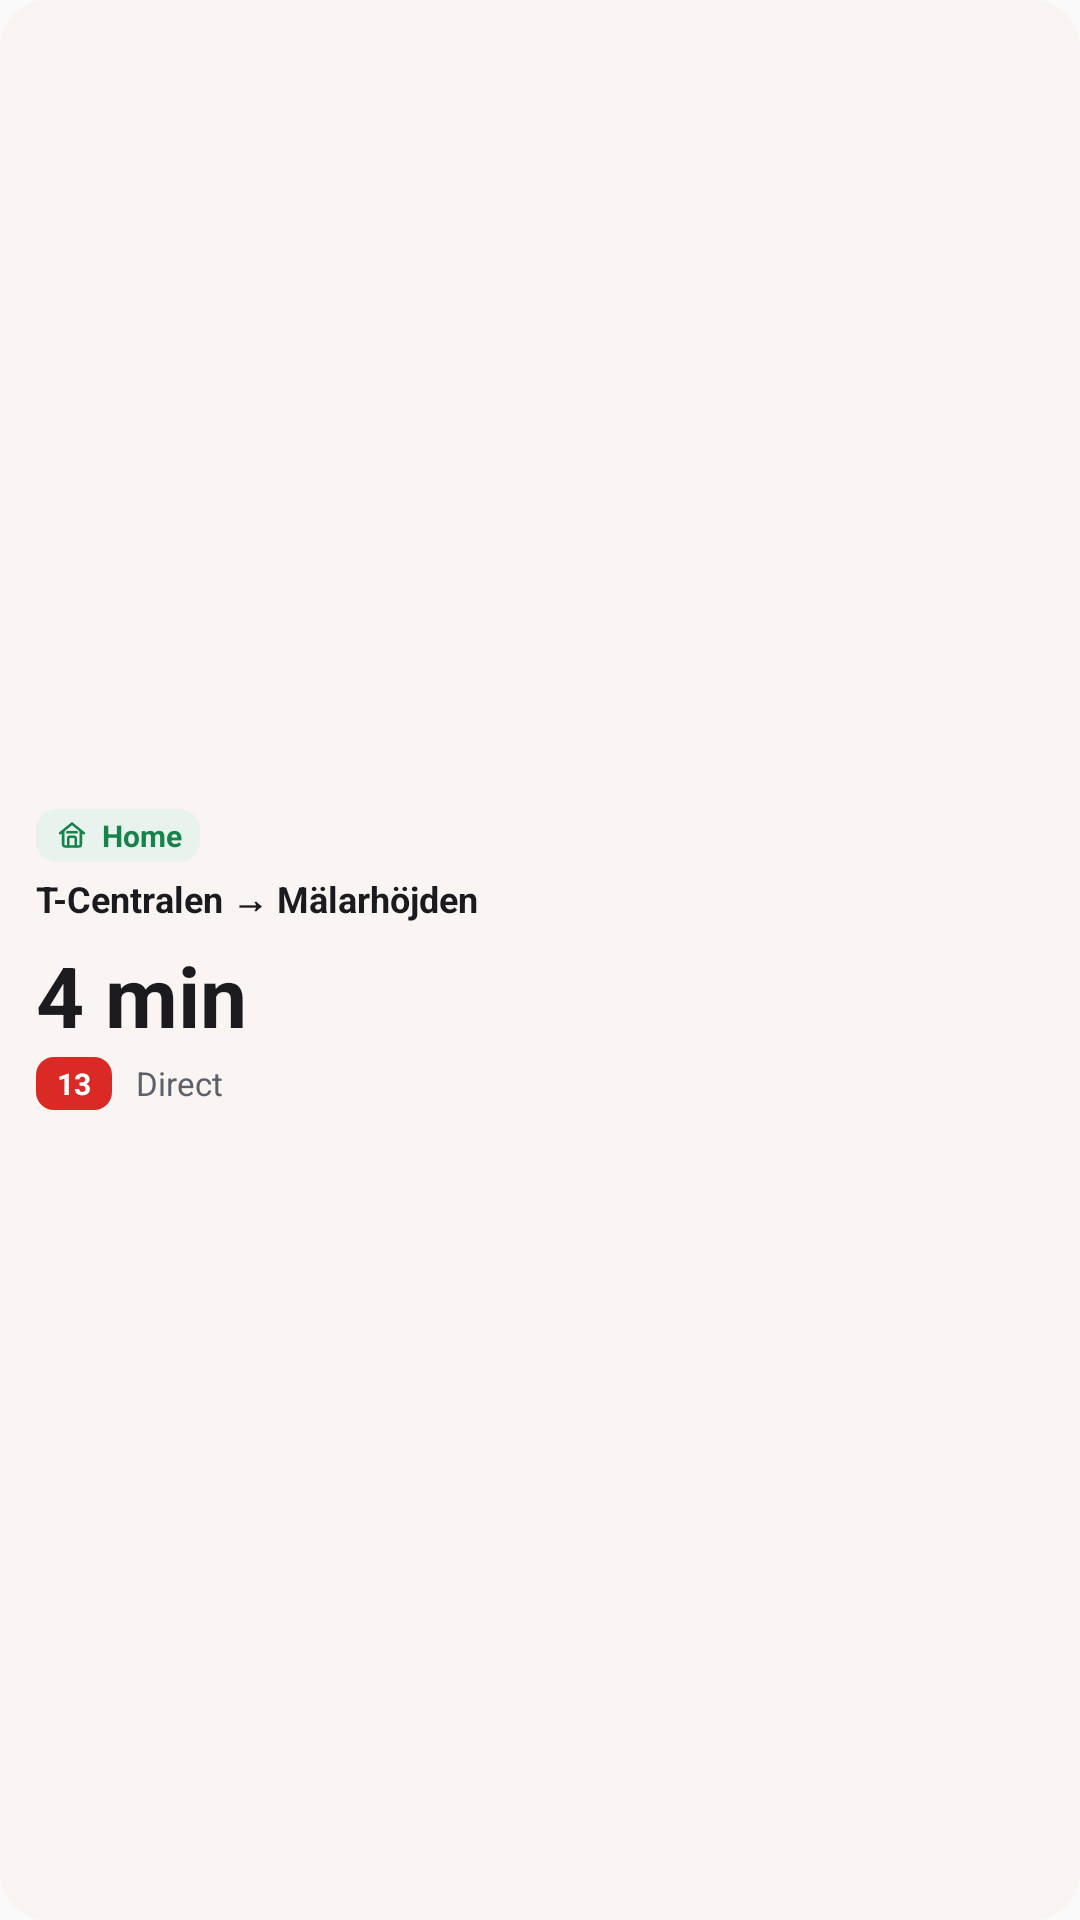

Android layout source for this screen:
<!-- AndroidManifest.xml: application theme Theme.Blick -->
<!-- res/layout/widget_preview_compact.xml -->
<?xml version="1.0" encoding="utf-8"?>
<LinearLayout xmlns:android="http://schemas.android.com/apk/res/android"
    xmlns:tools="http://schemas.android.com/tools"
    android:layout_width="match_parent"
    android:layout_height="match_parent"
    android:background="@drawable/widget_preview_card_background"
    android:gravity="center_vertical"
    android:orientation="vertical"
    android:paddingHorizontal="12dp"
    android:paddingVertical="8dp"
    tools:ignore="HardcodedText,UseAppTint">

    <LinearLayout
        android:layout_width="wrap_content"
        android:layout_height="wrap_content"
        android:background="@drawable/widget_preview_label_chip"
        android:gravity="center_vertical"
        android:orientation="horizontal"
        android:paddingHorizontal="6dp"
        android:paddingVertical="2dp">

        <ImageView
            android:layout_width="12dp"
            android:layout_height="12dp"
            android:contentDescription="@null"
            android:src="@drawable/ic_label_home"
            android:tint="@color/widget_preview_label_home" />

        <TextView
            android:layout_width="wrap_content"
            android:layout_height="wrap_content"
            android:layout_marginStart="4dp"
            android:text="Home"
            android:textColor="@color/widget_preview_label_home"
            android:textSize="10sp"
            android:textStyle="bold" />
    </LinearLayout>

    <TextView
        android:layout_width="match_parent"
        android:layout_height="wrap_content"
        android:layout_marginTop="4dp"
        android:ellipsize="end"
        android:maxLines="2"
        android:text="T-Centralen → Mälarhöjden"
        android:textColor="@color/widget_preview_on_background"
        android:textSize="12sp"
        android:textStyle="bold" />

    <TextView
        android:layout_width="wrap_content"
        android:layout_height="wrap_content"
        android:layout_marginTop="5dp"
        android:text="4 min"
        android:textColor="@color/widget_preview_on_background"
        android:textSize="28sp"
        android:textStyle="bold" />

    <LinearLayout
        android:layout_width="wrap_content"
        android:layout_height="wrap_content"
        android:layout_marginTop="2dp"
        android:gravity="center_vertical"
        android:orientation="horizontal">

        <TextView
            android:layout_width="wrap_content"
            android:layout_height="wrap_content"
            android:background="@drawable/widget_preview_line_badge"
            android:paddingHorizontal="7dp"
            android:paddingVertical="2dp"
            android:text="13"
            android:textColor="@color/widget_preview_line_badge_text"
            android:textSize="10sp"
            android:textStyle="bold" />

        <TextView
            android:layout_width="wrap_content"
            android:layout_height="wrap_content"
            android:layout_marginStart="8dp"
            android:text="Direct"
            android:textColor="@color/widget_preview_on_surface_variant"
            android:textSize="11sp" />
    </LinearLayout>
</LinearLayout>
<!-- resources referenced by this layout -->
<resources>
  <color name="widget_preview_label_home">#16834B</color>
  <color name="widget_preview_line_badge_text">#FFFFFF</color>
  <color name="widget_preview_on_background">#1B1B1F</color>
  <color name="widget_preview_on_surface_variant">#5C6068</color>
  <!-- drawable ic_label_home (drawable) -->
  <vector xmlns:android="http://schemas.android.com/apk/res/android"
      android:width="28dp"
      android:height="28dp"
      android:viewportWidth="28"
      android:viewportHeight="28">
      <path
          android:pathData="M4.8,12.6 L14,5.1 L23.2,12.6"
          android:fillColor="@android:color/transparent"
          android:strokeColor="#FF111827"
          android:strokeWidth="2"
          android:strokeLineCap="round"
          android:strokeLineJoin="round" />
      <path
          android:pathData="M7.1,11.2 V21.3 C7.1,22.2 7.8,22.9 8.7,22.9 H19.3 C20.2,22.9 20.9,22.2 20.9,21.3 V11.2"
          android:fillColor="@android:color/transparent"
          android:strokeColor="#FF111827"
          android:strokeWidth="2"
          android:strokeLineCap="round"
          android:strokeLineJoin="round" />
      <path
          android:pathData="M11.1,22.9 V16.7 C11.1,15.9 11.7,15.3 12.5,15.3 H15.5 C16.3,15.3 16.9,15.9 16.9,16.7 V22.9"
          android:fillColor="@android:color/transparent"
          android:strokeColor="#FF111827"
          android:strokeWidth="2"
          android:strokeLineCap="round"
          android:strokeLineJoin="round" />
      <path
          android:pathData="M10.3,11.9 H17.7"
          android:fillColor="@android:color/transparent"
          android:strokeColor="#FF111827"
          android:strokeWidth="2"
          android:strokeLineCap="round"
          android:strokeLineJoin="round" />
  </vector>
  <!-- drawable widget_preview_card_background (drawable) -->
  <?xml version="1.0" encoding="utf-8"?>
  <shape xmlns:android="http://schemas.android.com/apk/res/android">
      <corners android:radius="16dp" />
      <solid android:color="@color/widget_preview_background" />
  </shape>
  <!-- drawable widget_preview_label_chip (drawable) -->
  <?xml version="1.0" encoding="utf-8"?>
  <shape xmlns:android="http://schemas.android.com/apk/res/android">
      <corners android:radius="7dp" />
      <solid android:color="@color/widget_preview_label_container" />
  </shape>
  <!-- drawable widget_preview_line_badge (drawable) -->
  <?xml version="1.0" encoding="utf-8"?>
  <shape xmlns:android="http://schemas.android.com/apk/res/android">
      <corners android:radius="6dp" />
      <solid android:color="@color/widget_preview_line_badge_red" />
  </shape>
  <style name="Theme.Blick" parent="Theme.AppCompat.DayNight.NoActionBar" />
  <color name="widget_preview_background">#FAF4F3</color>
  <color name="widget_preview_label_container">#E7F3EC</color>
  <color name="widget_preview_line_badge_red">#DB2925</color>
</resources>
